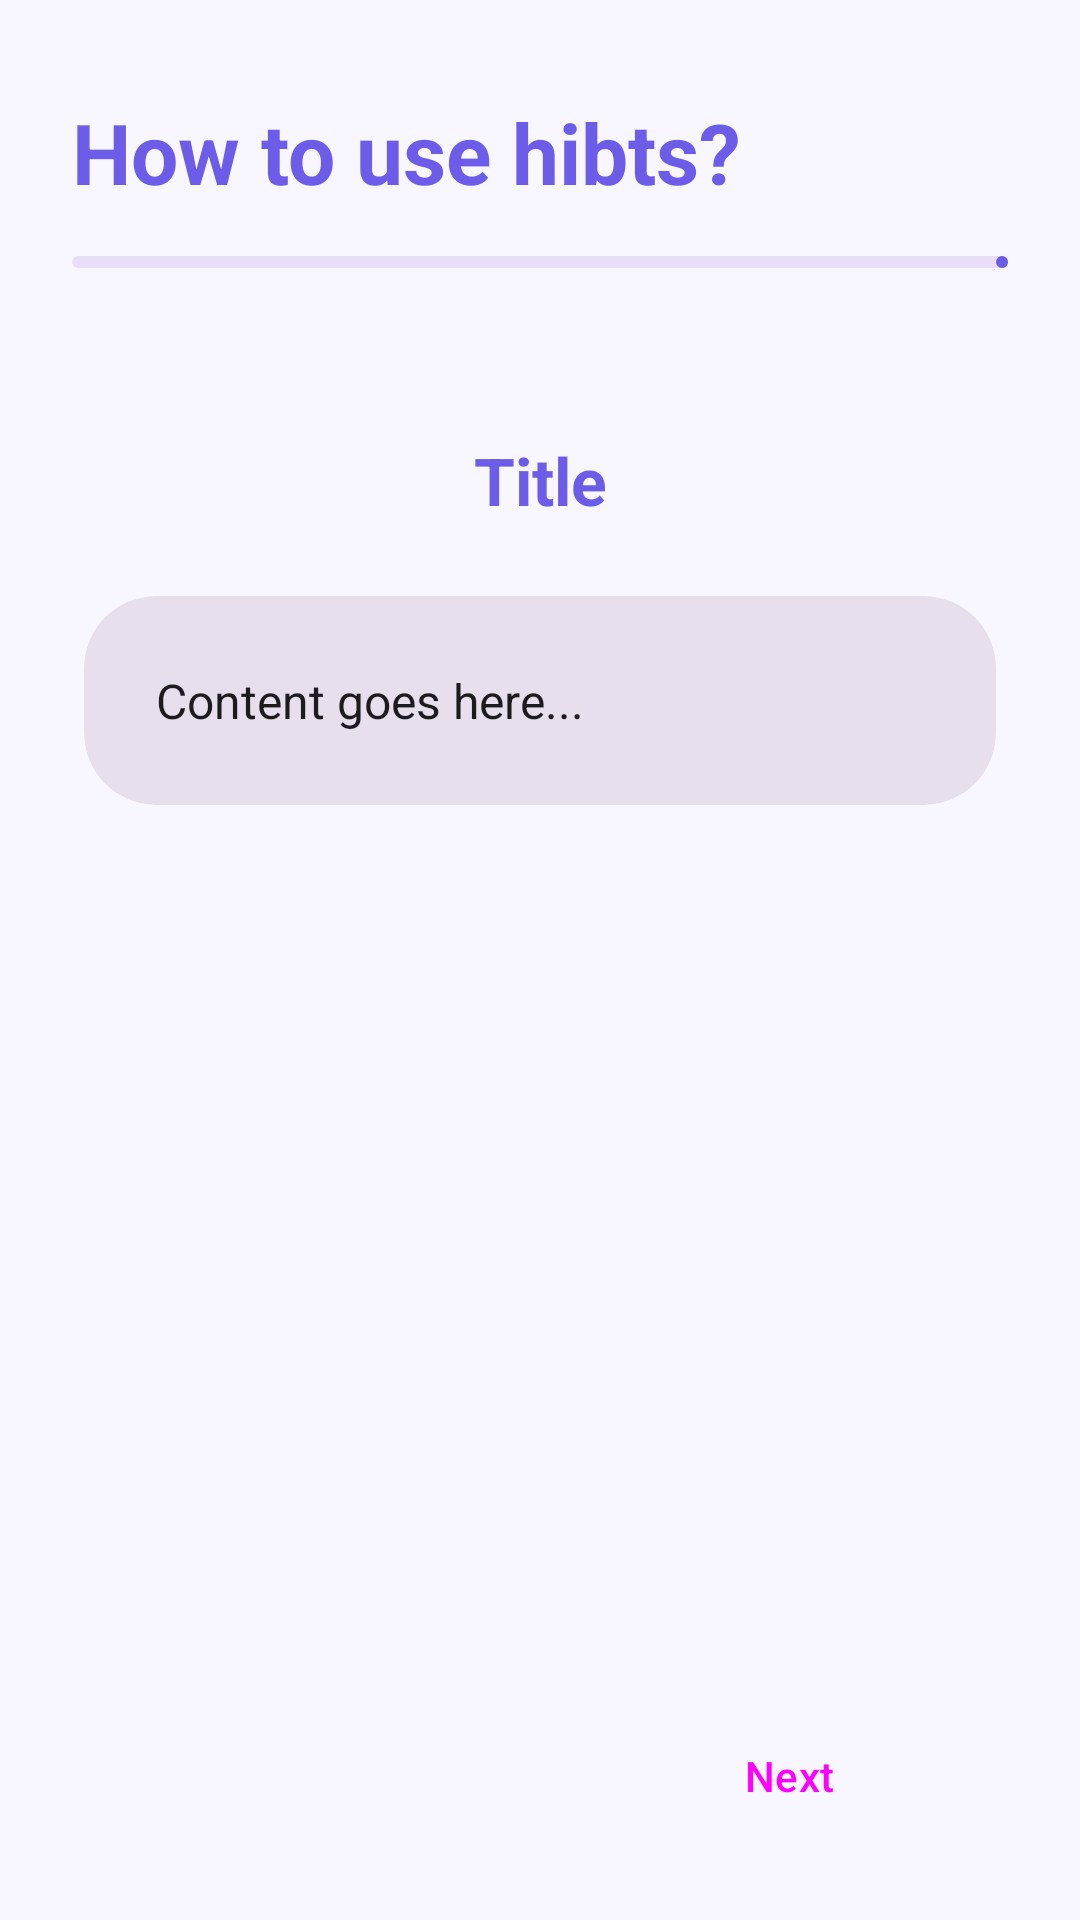

Produce the Android XML layout that renders to this screen, including the resource entries it uses.
<!-- AndroidManifest.xml: application theme Theme.HabitApp -->
<!-- res/layout/activity_help.xml -->
<?xml version="1.0" encoding="utf-8"?>
<androidx.constraintlayout.widget.ConstraintLayout xmlns:android="http://schemas.android.com/apk/res/android"
    xmlns:app="http://schemas.android.com/apk/res-auto"
    android:layout_width="match_parent"
    android:layout_height="match_parent"
    android:background="?attr/android:windowBackground">

    <TextView
        android:id="@+id/tvHelpHeader"
        android:layout_width="wrap_content"
        android:layout_height="wrap_content"
        android:layout_marginStart="24dp"
        android:layout_marginTop="32dp"
        android:text="@string/guide_title"
        android:textSize="28sp"
        android:textStyle="bold"
        android:textColor="?attr/colorPrimary"
        app:layout_constraintStart_toStartOf="parent"
        app:layout_constraintTop_toTopOf="parent" />

    <com.google.android.material.progressindicator.LinearProgressIndicator
        android:id="@+id/helpProgress"
        android:layout_width="match_parent"
        android:layout_height="wrap_content"
        android:layout_marginTop="16dp"
        android:paddingHorizontal="24dp"
        app:trackThickness="4dp"
        app:trackCornerRadius="2dp"
        app:indicatorColor="?attr/colorPrimary"
        app:layout_constraintTop_toBottomOf="@id/tvHelpHeader" />

    <ViewFlipper
        android:id="@+id/helpFlipper"
        android:layout_width="match_parent"
        android:layout_height="0dp"
        android:layout_marginTop="24dp"
        android:paddingHorizontal="24dp"
        app:layout_constraintBottom_toTopOf="@id/layoutHelpNav"
        app:layout_constraintTop_toBottomOf="@id/helpProgress">

        
        <include layout="@layout/item_help_page" android:id="@+id/page1" />
        
        <include layout="@layout/item_help_page" android:id="@+id/page2" />
        
        <include layout="@layout/item_help_page" android:id="@+id/page3" />
        
        <include layout="@layout/item_help_page" android:id="@+id/page4" />
        
        <include layout="@layout/item_help_page" android:id="@+id/page5" />
        
        <include layout="@layout/item_help_page" android:id="@+id/page6" />

    </ViewFlipper>

    <LinearLayout
        android:id="@+id/layoutHelpNav"
        android:layout_width="match_parent"
        android:layout_height="wrap_content"
        android:orientation="horizontal"
        android:padding="20dp"
        app:layout_constraintBottom_toBottomOf="parent">

        <Button
            android:id="@+id/btnPrevHelp"
            style="@style/Widget.Material3.Button.TextButton"
            android:layout_width="0dp"
            android:layout_height="56dp"
            android:layout_weight="1"
            android:text="@string/previous"
            android:visibility="invisible" />

        <Button
            android:id="@+id/btnNextHelp"
            style="@style/Widget.Material3.Button.TonalButton"
            android:layout_width="0dp"
            android:layout_height="56dp"
            android:layout_weight="1"
            android:layout_marginStart="12dp"
            android:text="@string/next"
            app:cornerRadius="16dp" />

    </LinearLayout>

</androidx.constraintlayout.widget.ConstraintLayout>
<!-- res/layout/item_help_page.xml (included above) -->
<?xml version="1.0" encoding="utf-8"?>
<LinearLayout xmlns:android="http://schemas.android.com/apk/res/android"
    android:layout_width="match_parent"
    android:layout_height="match_parent"
    android:orientation="vertical"
    android:gravity="center_horizontal"
    android:paddingTop="32dp">

    <TextView
        android:id="@+id/tvHelpPageTitle"
        android:layout_width="match_parent"
        android:layout_height="wrap_content"
        android:text="Title"
        android:textSize="22sp"
        android:textStyle="bold"
        android:textColor="?attr/colorPrimary"
        android:gravity="center"
        android:layout_marginBottom="24dp" />

    <androidx.cardview.widget.CardView
        android:layout_width="match_parent"
        android:layout_height="wrap_content"
        android:layout_marginHorizontal="4dp"
        app:cardCornerRadius="24dp"
        app:cardElevation="0dp"
        app:cardBackgroundColor="?attr/colorSurfaceVariant"
        xmlns:app="http://schemas.android.com/apk/res-auto">
        <TextView
            android:id="@+id/tvHelpPageContent"
            android:layout_width="match_parent"
            android:layout_height="wrap_content"
            android:padding="24dp"
            android:text="Content goes here..."
            android:textSize="16sp"
            android:lineSpacingExtra="6dp"
            android:textColor="?android:attr/textColorPrimary" />
    </androidx.cardview.widget.CardView>

</LinearLayout>
<!-- resources referenced by this layout -->
<resources>
  <string name="guide_title">How to use hibts?</string>
  <string name="next">Next</string>
  <string name="previous">Previous</string>
  <style name="Theme.HabitApp" parent="Theme.Material3.DayNight.NoActionBar">
          <item name="colorPrimary">@color/brand_purple</item>
          <item name="colorOnPrimary">@color/white</item>
          <item name="colorPrimaryContainer">@color/brand_purple_light</item>
          <item name="colorOnPrimaryContainer">@color/brand_purple_dark</item>
          <item name="android:windowBackground">@color/bg_light_purple</item>
          <item name="colorSurface">@color/white</item>
          <item name="colorOnSurface">@color/text_dark</item>
          <item name="colorOutline">#E0E0E0</item>
          <item name="alertDialogTheme">@style/PurpleAlertDialog</item>
  
          
          <item name="android:colorControlActivated">?attr/colorPrimary</item>
          <item name="android:colorControlNormal">#757575</item>
  
          
          <item name="themeDecorationEmoji">✨</item>
      </style>
  <color name="brand_purple">#6C5CE7</color>
  <color name="white">#FFFFFFFF</color>
  <color name="brand_purple_light">#A29BFE</color>
  <color name="brand_purple_dark">#4834D4</color>
  <color name="bg_light_purple">#F8F7FF</color>
  <color name="text_dark">#2D3436</color>
  <style name="PurpleAlertDialog" parent="Theme.Material3.DayNight.Dialog.Alert">
          <item name="android:windowBackground">@drawable/bg_rounded_dialog</item>
          <item name="colorAccent">?attr/colorPrimary</item>
          <item name="colorPrimary">?attr/colorPrimary</item>
      </style>
  <!-- drawable bg_rounded_dialog (drawable) -->
  <?xml version="1.0" encoding="utf-8"?>
  <inset xmlns:android="http://schemas.android.com/apk/res/android"
      android:insetLeft="16dp"
      android:insetRight="16dp"
      android:insetTop="16dp"
      android:insetBottom="16dp">
      <shape android:shape="rectangle">
          <solid android:color="@color/white" />
          <corners android:radius="24dp" />
          <stroke android:width="1dp" android:color="@color/brand_purple_light" />
      </shape>
  </inset>
</resources>
